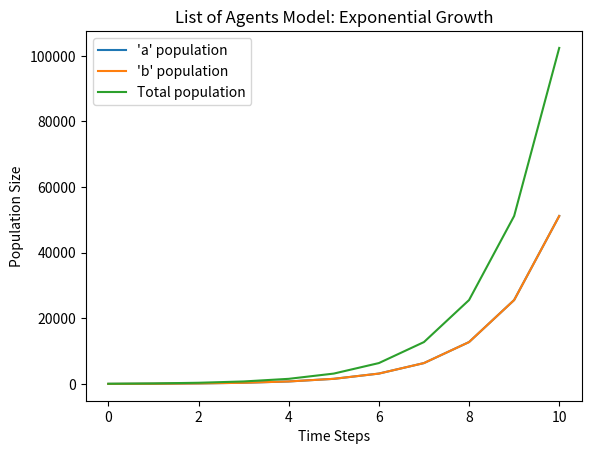

This figure's Python source:
import matplotlib.pyplot as plt
import random

def simulate_list_model(initial_a=50, initial_b=50, steps=10):
    # Initialize population list
    population = ['a'] * initial_a + ['b'] * initial_b
    
    # Track population sizes
    a_counts = [initial_a]
    b_counts = [initial_b]
    total_counts = [initial_a + initial_b]
    
    for step in range(steps):
        # Each agent produces one offspring of same genotype
        offspring = [agent for agent in population]
        population.extend(offspring)
        
        # Collect sizes
        num_a = population.count('a')
        num_b = population.count('b')
        a_counts.append(num_a)
        b_counts.append(num_b)
        total_counts.append(num_a + num_b)
    
    return a_counts, b_counts, total_counts

# Run simulation
a_counts, b_counts, total_counts = simulate_list_model()

# Plot dynamics
plt.plot(a_counts, label="'a' population")
plt.plot(b_counts, label="'b' population")
plt.plot(total_counts, label="Total population")
plt.xlabel("Time Steps")
plt.ylabel("Population Size")
plt.title("List of Agents Model: Exponential Growth")
plt.legend()
plt.show()